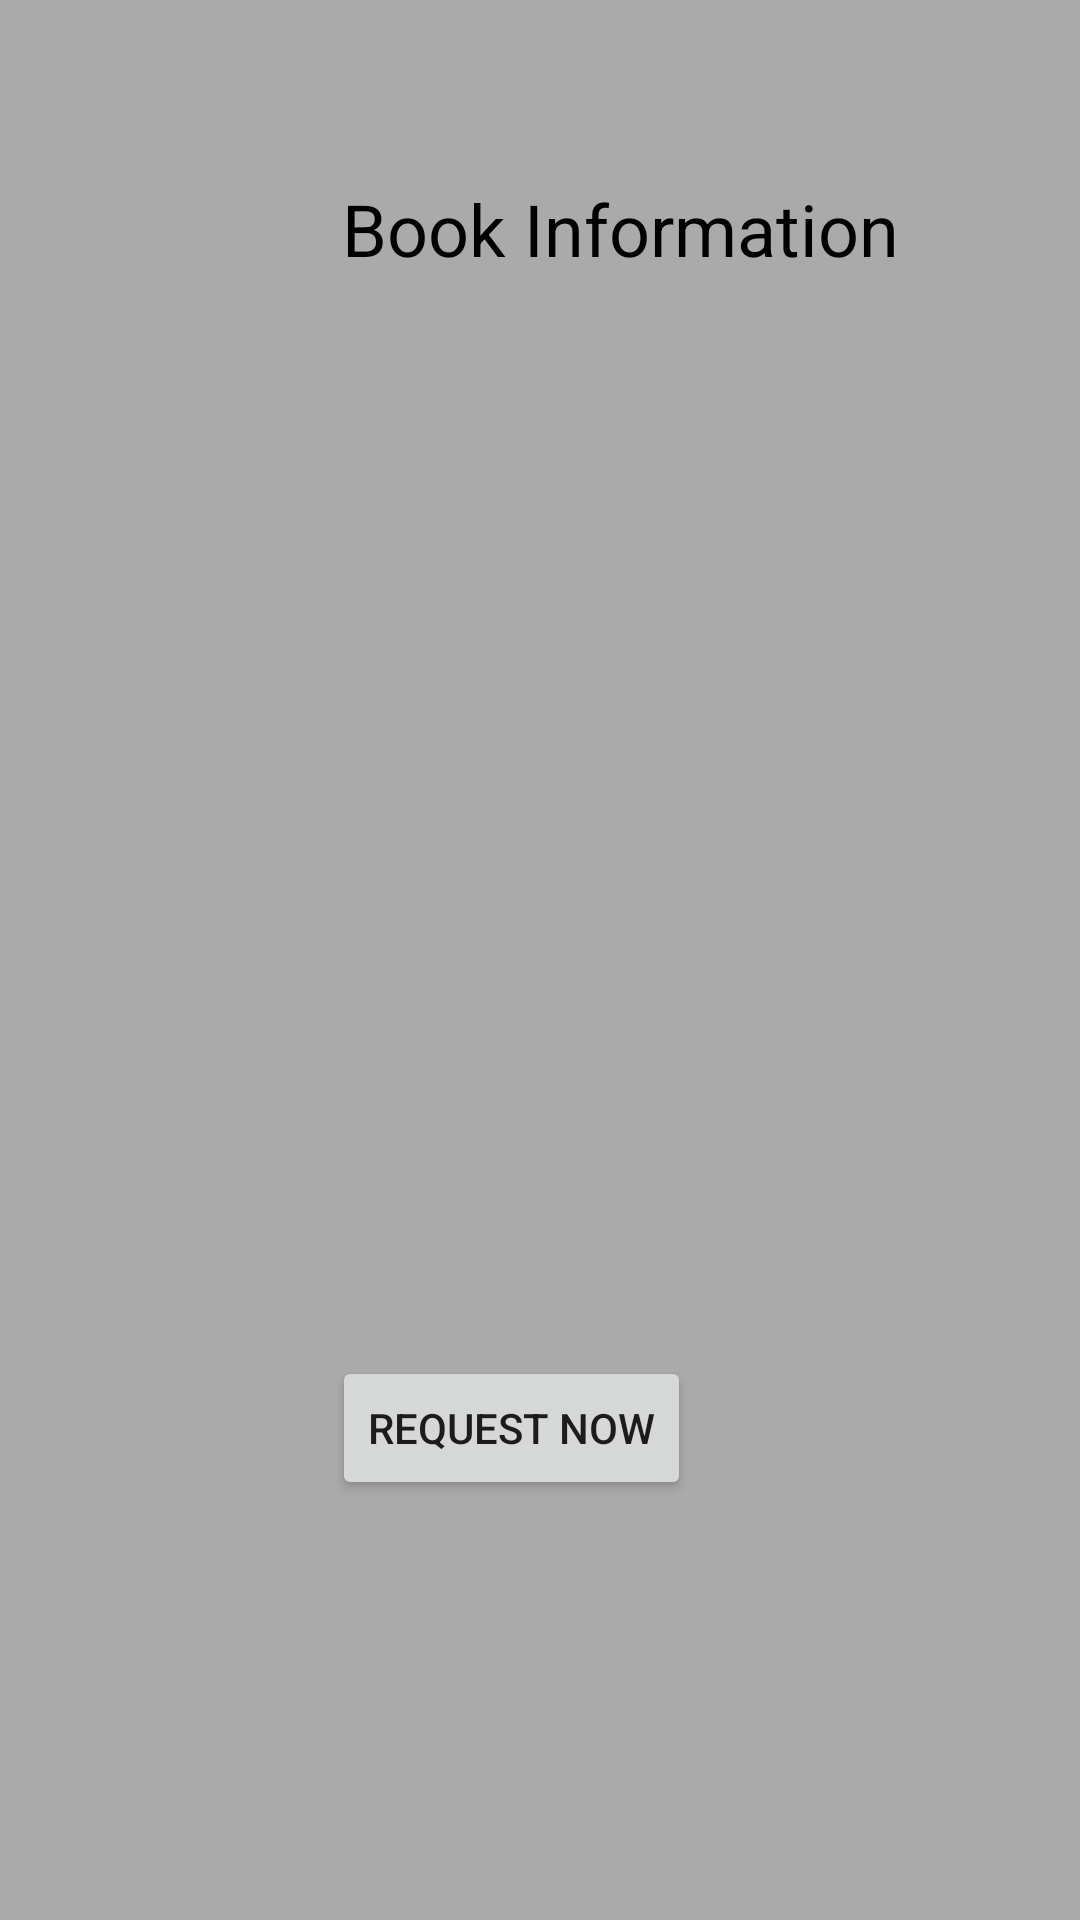

Reconstruct the res/layout file that produces this screen, plus the resources it refers to.
<!-- AndroidManifest.xml: application theme ShareKNOW -->
<!-- res/layout/activity_book_info_page.xml -->
<?xml version="1.0" encoding="utf-8"?>
<androidx.constraintlayout.widget.ConstraintLayout xmlns:android="http://schemas.android.com/apk/res/android"
    xmlns:app="http://schemas.android.com/apk/res-auto"
    xmlns:tools="http://schemas.android.com/tools"
    android:layout_width="match_parent"
    android:layout_height="match_parent"
    android:background="@android:color/darker_gray"
    tools:context=".BookInfoPage">

    <TextView
        android:id="@+id/txtTitleBookInfo"
        android:layout_width="wrap_content"
        android:layout_height="wrap_content"
        android:layout_marginStart="132dp"
        android:layout_marginTop="60dp"
        android:layout_marginEnd="171dp"
        android:text="@string/txtBookInfoTitle"
        android:textColor="@color/black"
        android:textSize="24sp"
        app:layout_constraintEnd_toEndOf="parent"
        app:layout_constraintHorizontal_bias="0.142"
        app:layout_constraintStart_toStartOf="parent"
        app:layout_constraintTop_toTopOf="parent" />

    <TextView
        android:id="@+id/txtTitleRequestedBookFromDatabase"
        android:layout_width="409dp"
        android:layout_height="223dp"
        android:layout_marginTop="24dp"
        android:textColor="@color/black"
        android:textSize="20sp"
        app:layout_constraintStart_toStartOf="parent"
        app:layout_constraintTop_toBottomOf="@+id/txtTitleBookInfo" />

    <Button
        android:id="@+id/btnRequest"
        android:layout_width="wrap_content"
        android:layout_height="wrap_content"
        android:layout_marginBottom="140dp"
        android:text="@string/btnRequestBook"
        app:layout_constraintBottom_toBottomOf="parent"
        app:layout_constraintEnd_toEndOf="parent"
        app:layout_constraintHorizontal_bias="0.46"
        app:layout_constraintStart_toStartOf="parent" />
</androidx.constraintlayout.widget.ConstraintLayout>
<!-- resources referenced by this layout -->
<resources>
  <string name="btnRequestBook">REQUEST NOW</string>
  <string name="txtBookInfoTitle">Book Information</string>
  <style name="ShareKNOW" parent="Theme.AppCompat.Light">
          <item name="actionBarStyle">@style/ShareKNOW.ActionBarStyle</item>
      </style>
  <style name="ShareKNOW.ActionBarStyle">
          <item name="logo">@mipmap/logoimage</item>
          <item name="displayOptions">showHome|useLogo|showTitle</item>
      </style>
  <!-- not gathered from this repository: default colours our renderer supplied (Android Studio template values) -->
  <color name="black">#FF000000</color>
</resources>
